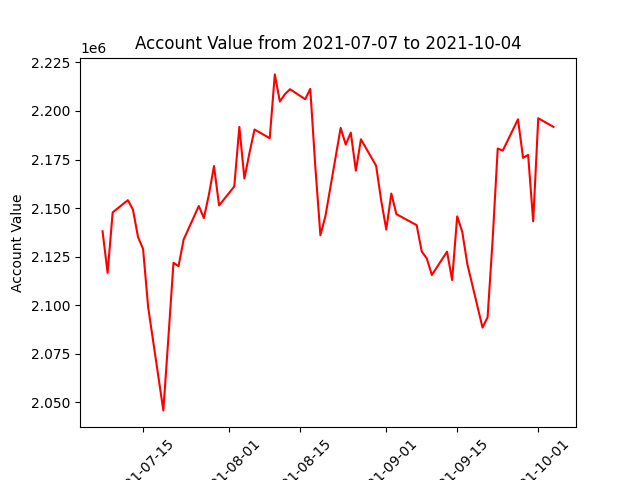

The table this chart was drawn from, first rows:
datadate, account_value
20210707, 2138080
20210708, 2116670
20210709, 2147822
20210712, 2154093
20210713, 2149259
20210714, 2135132
20210715, 2128976
20210716, 2099058
20210719, 2045916
20210720, 2083445
20210721, 2121872
20210722, 2120146
20210723, 2133804
20210726, 2151086
20210727, 2144881
20210728, 2157000
20210729, 2171651
20210730, 2151378
20210802, 2161124
20210803, 2191800
20210804, 2165209
20210805, 2178443
20210806, 2190442
20210809, 2185978
20210810, 2218806
20210811, 2204851
20210812, 2208639
20210813, 2211181
20210816, 2206038
20210817, 2211350
20210818, 2171215
20210819, 2136042
20210820, 2146011
20210823, 2191301
20210824, 2182699
20210825, 2188829
20210826, 2169270
20210827, 2185404
20210830, 2171796
20210831, 2153888
20210901, 2138998
20210902, 2157512
20210903, 2146891
20210907, 2141231
20210908, 2127702
20210909, 2124067
20210910, 2115583
20210913, 2127606
20210914, 2112993
20210915, 2145766
20210916, 2137781
20210917, 2121211
20210920, 2088561
20210921, 2093825
20210922, 2133981
20210923, 2180665
20210924, 2179607
20210927, 2195720
20210928, 2175853
20210929, 2177389
... 3 more rows
